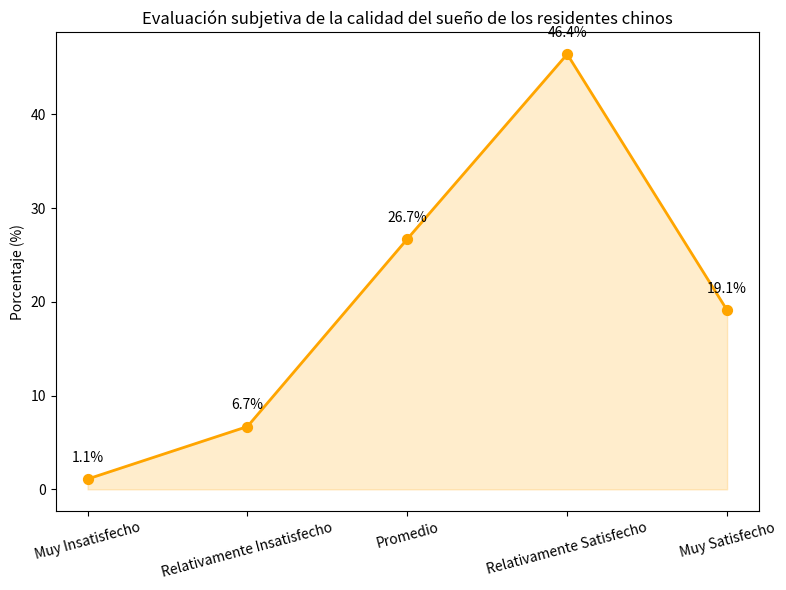

This figure's Python source:
import matplotlib.pyplot as plt
import numpy as np

# Datos
etiquetas = ["Muy Satisfecho", "Relativamente Satisfecho", "Promedio", "Relativamente Insatisfecho", "Muy Insatisfecho"]
porcentajes = [19.1, 46.4, 26.7, 6.7, 1.1]
# Puntuaciones de satisfacción para ordenar (de alta a baja)
puntuacion_satisfaccion = [5, 4, 3, 2, 1]

# Ordenar por puntuación de satisfacción
indices_ordenados = np.argsort(puntuacion_satisfaccion)
etiquetas = [etiquetas[i] for i in indices_ordenados]
porcentajes = [porcentajes[i] for i in indices_ordenados]
puntuacion_satisfaccion = [puntuacion_satisfaccion[i] for i in indices_ordenados]

fig, ax = plt.subplots(figsize=(8, 6))

# Dibujar un gráfico de línea
ax.plot(puntuacion_satisfaccion, porcentajes, marker='o', color='orange', linewidth=2)
ax.fill_between(puntuacion_satisfaccion, porcentajes, color='orange', alpha=0.2)

# Agregar puntos de datos y anotaciones numéricas
for x, y, etiqueta in zip(puntuacion_satisfaccion, porcentajes, etiquetas):
    ax.scatter(x, y, color='orange', s=50)
    ax.text(x, y + 1.5, f'{y}%', ha='center', va='bottom')

# Establecer las etiquetas del eje x a los niveles de satisfacción
ax.set_xticks(puntuacion_satisfaccion)
ax.set_xticklabels(etiquetas, rotation=15)
ax.set_ylabel('Porcentaje (%)')
ax.set_title('Evaluación subjetiva de la calidad del sueño de los residentes chinos')

plt.tight_layout()
plt.show()
